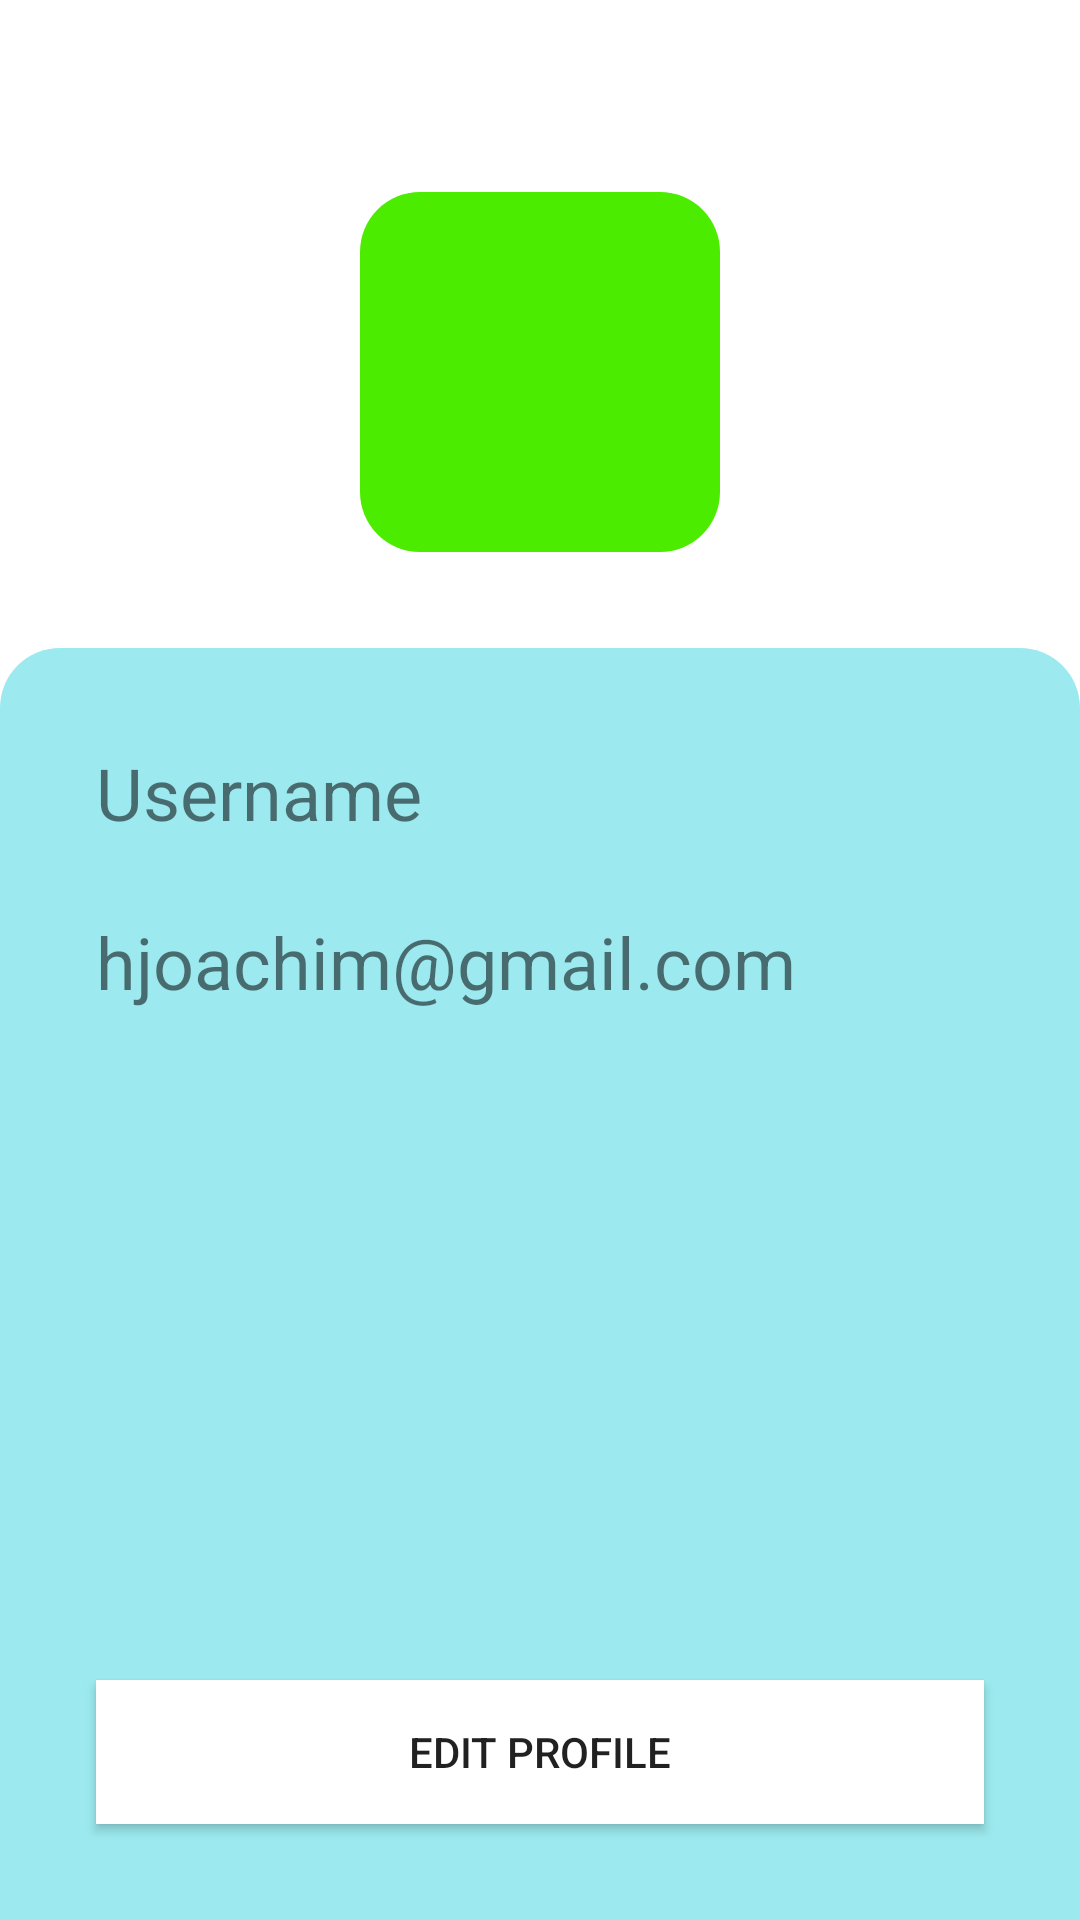

Reconstruct the res/layout file that produces this screen, plus the resources it refers to.
<!-- AndroidManifest.xml: application theme Theme.MediumRair -->
<!-- res/layout/fragment_profile.xml -->
<?xml version="1.0" encoding="utf-8"?>
<androidx.constraintlayout.widget.ConstraintLayout xmlns:android="http://schemas.android.com/apk/res/android"
    xmlns:app="http://schemas.android.com/apk/res-auto"
    xmlns:tools="http://schemas.android.com/tools"
    android:id="@+id/frameLayout3"
    android:layout_width="match_parent"
    android:layout_height="match_parent"
    tools:context=".view.fragment.ProfileFragment">

    <ImageView
        android:id="@+id/userCyanBg2"
        android:layout_width="0dp"
        android:layout_height="0dp"
        android:layout_marginTop="32dp"
        android:src="@drawable/cyan_bg_rounded"
        app:layout_constraintBottom_toBottomOf="parent"
        app:layout_constraintEnd_toEndOf="parent"
        app:layout_constraintStart_toStartOf="parent"
        app:layout_constraintTop_toBottomOf="@+id/imageView4" />

    <ImageView
        android:id="@+id/imageView4"
        android:layout_width="120dp"
        android:layout_height="120dp"
        android:layout_marginTop="64dp"
        app:layout_constraintEnd_toEndOf="parent"
        app:layout_constraintStart_toStartOf="parent"
        app:layout_constraintTop_toTopOf="parent"
        app:srcCompat="@drawable/air_good_card_bg"
        tools:src="@tools:sample/avatars" />

    <TextView
        android:id="@+id/profileUserNameTextView"
        android:layout_width="0dp"
        android:layout_height="wrap_content"
        android:layout_marginStart="32dp"
        android:layout_marginTop="32dp"
        android:layout_marginEnd="32dp"
        android:text="Username"
        android:textSize="24sp"
        app:layout_constraintEnd_toEndOf="@+id/userCyanBg2"
        app:layout_constraintStart_toStartOf="@+id/userCyanBg2"
        app:layout_constraintTop_toTopOf="@+id/userCyanBg2" />

    <TextView
        android:id="@+id/profileUserEmailTextView"
        android:layout_width="0dp"
        android:layout_height="wrap_content"
        android:layout_marginStart="32dp"
        android:layout_marginTop="24dp"
        android:layout_marginEnd="32dp"
        android:text="hjoachim@gmail.com"
        android:textSize="24sp"
        app:layout_constraintEnd_toEndOf="@+id/userCyanBg2"
        app:layout_constraintHorizontal_bias="0.0"
        app:layout_constraintStart_toStartOf="@+id/userCyanBg2"
        app:layout_constraintTop_toBottomOf="@+id/profileUserNameTextView" />

    <Button
        android:id="@+id/editProfileButton"
        android:layout_width="0dp"
        android:layout_height="wrap_content"
        android:layout_marginBottom="32dp"
        android:background="#FFFFFF"
        android:backgroundTint="#FFFFFF"
        android:backgroundTintMode="add"
        android:text="Edit Profile"
        app:layout_constraintBottom_toBottomOf="parent"
        app:layout_constraintEnd_toEndOf="@+id/profileUserEmailTextView"
        app:layout_constraintStart_toStartOf="@+id/profileUserEmailTextView" />
</androidx.constraintlayout.widget.ConstraintLayout>
<!-- resources referenced by this layout -->
<resources>
  <!-- drawable air_good_card_bg (drawable-v24) -->
  <?xml version="1.0" encoding="UTF-8"?>
  <shape xmlns:android="http://schemas.android.com/apk/res/android">
      <solid android:color="#4CEC00"/>
  
      <padding android:left="1dp"
          android:top="1dp"
          android:right="1dp"
          android:bottom="1dp"
          />
  
      <corners android:bottomRightRadius="20dp" android:bottomLeftRadius="20dp"
          android:topLeftRadius="20dp" android:topRightRadius="20dp"/>
  </shape>
  <!-- drawable cyan_bg_rounded (drawable-v24) -->
  <?xml version="1.0" encoding="UTF-8"?>
  <shape xmlns:android="http://schemas.android.com/apk/res/android">
      <solid android:color="#9CEAEF"/>
  
      <padding android:left="1dp"
          android:top="1dp"
          android:right="1dp"
          android:bottom="1dp"
          />
  
      <corners android:bottomRightRadius="0dp" android:bottomLeftRadius="0dp"
          android:topLeftRadius="20dp" android:topRightRadius="20dp"/>
  </shape>
  <style name="Theme.MediumRair" parent="Theme.MaterialComponents.DayNight.DarkActionBar">
          
          <item name="colorPrimary">@color/purple_500</item>
          <item name="colorPrimaryVariant">@color/purple_700</item>
          <item name="colorOnPrimary">@color/white</item>
          
          <item name="colorSecondary">@color/teal_200</item>
          <item name="colorSecondaryVariant">@color/teal_700</item>
          <item name="colorOnSecondary">@color/black</item>
          
          <item name="android:statusBarColor">?attr/colorPrimaryVariant</item>
          
      </style>
  <!-- not gathered from this repository: default colours our renderer supplied (Android Studio template values) -->
  <color name="purple_500">#FF6200EE</color>
  <color name="purple_700">#FF3700B3</color>
  <color name="teal_200">#FF03DAC5</color>
  <color name="teal_700">#FF018786</color>
  <color name="black">#FF000000</color>
  <color name="white">#FFFFFFFF</color>
</resources>
